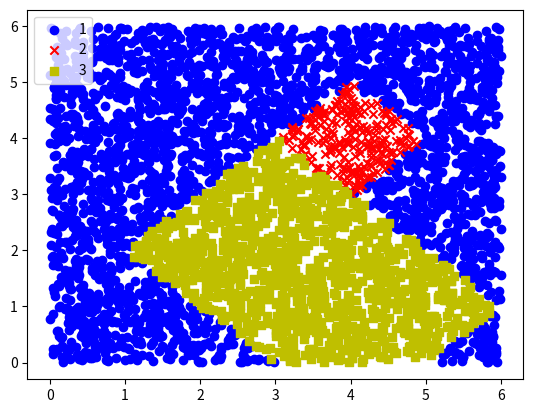

The matplotlib source for this figure:
from random import random
import numpy as np
import matplotlib.pyplot as plt

def norm1(p):
    d = 0
    for c in p: d += abs(c)
    return d

N = 4000

x_1 = []
y_1 = []

x_2 = []
y_2 = []

x_3 = []
y_3 = []

def t_1(p):
    if norm1(p-np.array([2, 4])) < 3:
        if norm1(p-np.array([4, 2])) < 3:
            return 2
        else: return 1
    else:
        if norm1(p-np.array([6, 4])) < 3:
            return 3
        else: return 1

def t_2(p):
    if norm1(p-np.array([6, 4])) < 3:
        if norm1(p-np.array([2, 4])) < 3:
            return 2
        else: return 1
    else:
        if norm1(p-np.array([4, 2])) < 3:
            return 3
        else: return 1

def t_3(p):
    if norm1(p-np.array([6, 4])) < 3:
        if norm1(p-np.array([4, 2])) < 3:
            return 2
        else: return 1
    else:
        if norm1(p-np.array([2, 4])) < 3:
            return 3
        else: return 1

def t_4(p):
    if norm1(p-np.array([2, 4])) < 3:
        if norm1(p-np.array([6, 4])) < 3:
            return 2
        else: return 1
    else:
        if norm1(p-np.array([4, 2])) < 3:
            return 3
        else: return 1

for _ in range(N):
    p = np.array([random() * 6, random() * 6])

    c = t_2(p)

    match c:
        case 1:
            x_1.append(p[0])
            y_1.append(p[1])
        case 2:
            x_2.append(p[0])
            y_2.append(p[1])
        case 3:
            x_3.append(p[0])
            y_3.append(p[1])
    

plt.scatter(x_1, y_1, c='b', marker='o', label='1')
plt.scatter(x_2, y_2, c='r', marker='x', label='2')
plt.scatter(x_3, y_3, c='y', marker='s', label='3')
plt.legend(loc='upper left')
plt.show()